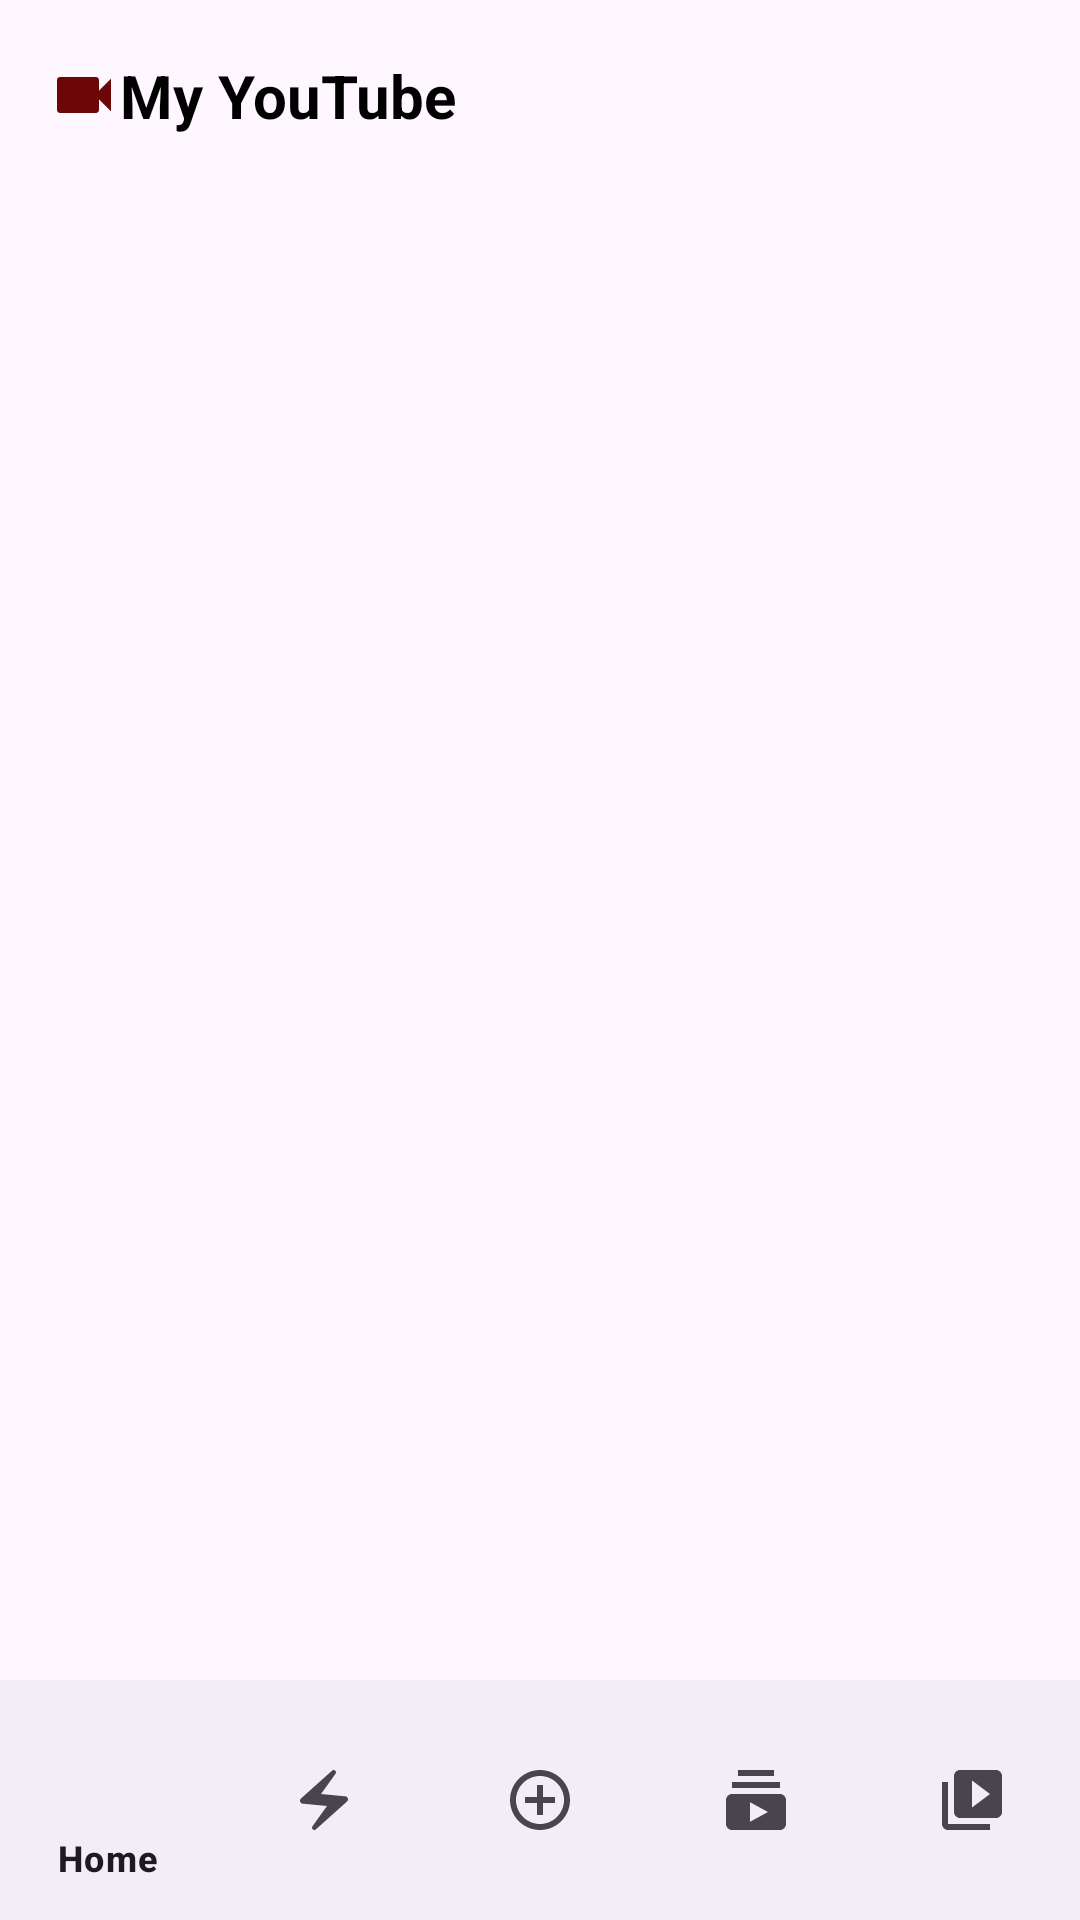

Produce the Android XML layout that renders to this screen, including the resource entries it uses.
<!-- AndroidManifest.xml: application theme Theme.MyApplication -->
<!-- res/layout/activity_main.xml -->
<?xml version="1.0" encoding="utf-8"?>
<layout>

    <androidx.drawerlayout.widget.DrawerLayout xmlns:android="http://schemas.android.com/apk/res/android"
        xmlns:app="http://schemas.android.com/apk/res-auto"
        xmlns:tools="http://schemas.android.com/tools"
        android:id="@+id/drawerLayout"
        android:layout_width="match_parent"
        android:layout_height="match_parent"
        android:fitsSystemWindows="true"
        tools:context=".MainActivity">

        <RelativeLayout
            android:layout_width="match_parent"
            android:layout_height="match_parent">

            <com.google.android.material.appbar.AppBarLayout
                android:id="@+id/appBarLayout"
                android:layout_width="match_parent"
                android:layout_height="wrap_content"
                android:theme="@style/AppTheme.AppBarOverlay">

                <androidx.appcompat.widget.Toolbar
                    android:id="@+id/toolbar"
                    android:layout_width="match_parent"
                    android:layout_height="?attr/actionBarSize"
                    app:popupTheme="@style/AppTheme.PopupOverlay" >

                    <TextView
                        android:layout_width="wrap_content"
                        android:text="@string/app_name"
                        android:gravity="start"
                        android:textSize="20dp"
                        android:textStyle="bold"
                        android:drawableStart="@drawable/baseline_videocam_24"
                        android:textColor="@color/black"
                        android:layout_height="wrap_content"/>
                    <View
                        android:layout_width="50dp"
                        android:layout_height="match_parent"/>
                </androidx.appcompat.widget.Toolbar>

            </com.google.android.material.appbar.AppBarLayout>

           

            <FrameLayout
                android:id="@+id/fragmentContainer"
                android:layout_width="match_parent"
                android:layout_height="match_parent"
                android:layout_above="@id/bottomNavView"
                android:layout_below="@+id/appBarLayout"
                android:layout_marginTop="0dp"
                android:layout_marginBottom="0dp" />

            <com.google.android.material.bottomnavigation.BottomNavigationView
                android:id="@+id/bottomNavView"
                android:layout_width="match_parent"
                android:layout_height="wrap_content"
                android:layout_alignParentBottom="true"
                app:menu="@menu/bottom_nav_menu">

            </com.google.android.material.bottomnavigation.BottomNavigationView>


        </RelativeLayout>
    </androidx.drawerlayout.widget.DrawerLayout>

</layout>
<!-- resources referenced by this layout -->
<resources>
  <color name="black">#FF000000</color>
  <color name="white">#FFFFFFFF</color>
  <!-- drawable baseline_videocam_24 (drawable) -->
  <vector android:height="24dp" android:tint="#6B0707"
      android:viewportHeight="24" android:viewportWidth="24"
      android:width="24dp" xmlns:android="http://schemas.android.com/apk/res/android">
      <path android:fillColor="@android:color/white" android:pathData="M17,10.5V7c0,-0.55 -0.45,-1 -1,-1H4c-0.55,0 -1,0.45 -1,1v10c0,0.55 0.45,1 1,1h12c0.55,0 1,-0.45 1,-1v-3.5l4,4v-11l-4,4z"/>
  </vector>
  <string name="app_name">My YouTube</string>
  <style name="AppTheme.AppBarOverlay" parent="ThemeOverlay.AppCompat.Dark.ActionBar" />
  <style name="AppTheme.PopupOverlay" parent="ThemeOverlay.AppCompat.Light" />
  <style name="Theme.MyApplication" parent="Base.Theme.MyApplication" />
  <style name="Base.Theme.MyApplication" parent="Theme.Material3.DayNight.NoActionBar">
          
          
      </style>
</resources>
